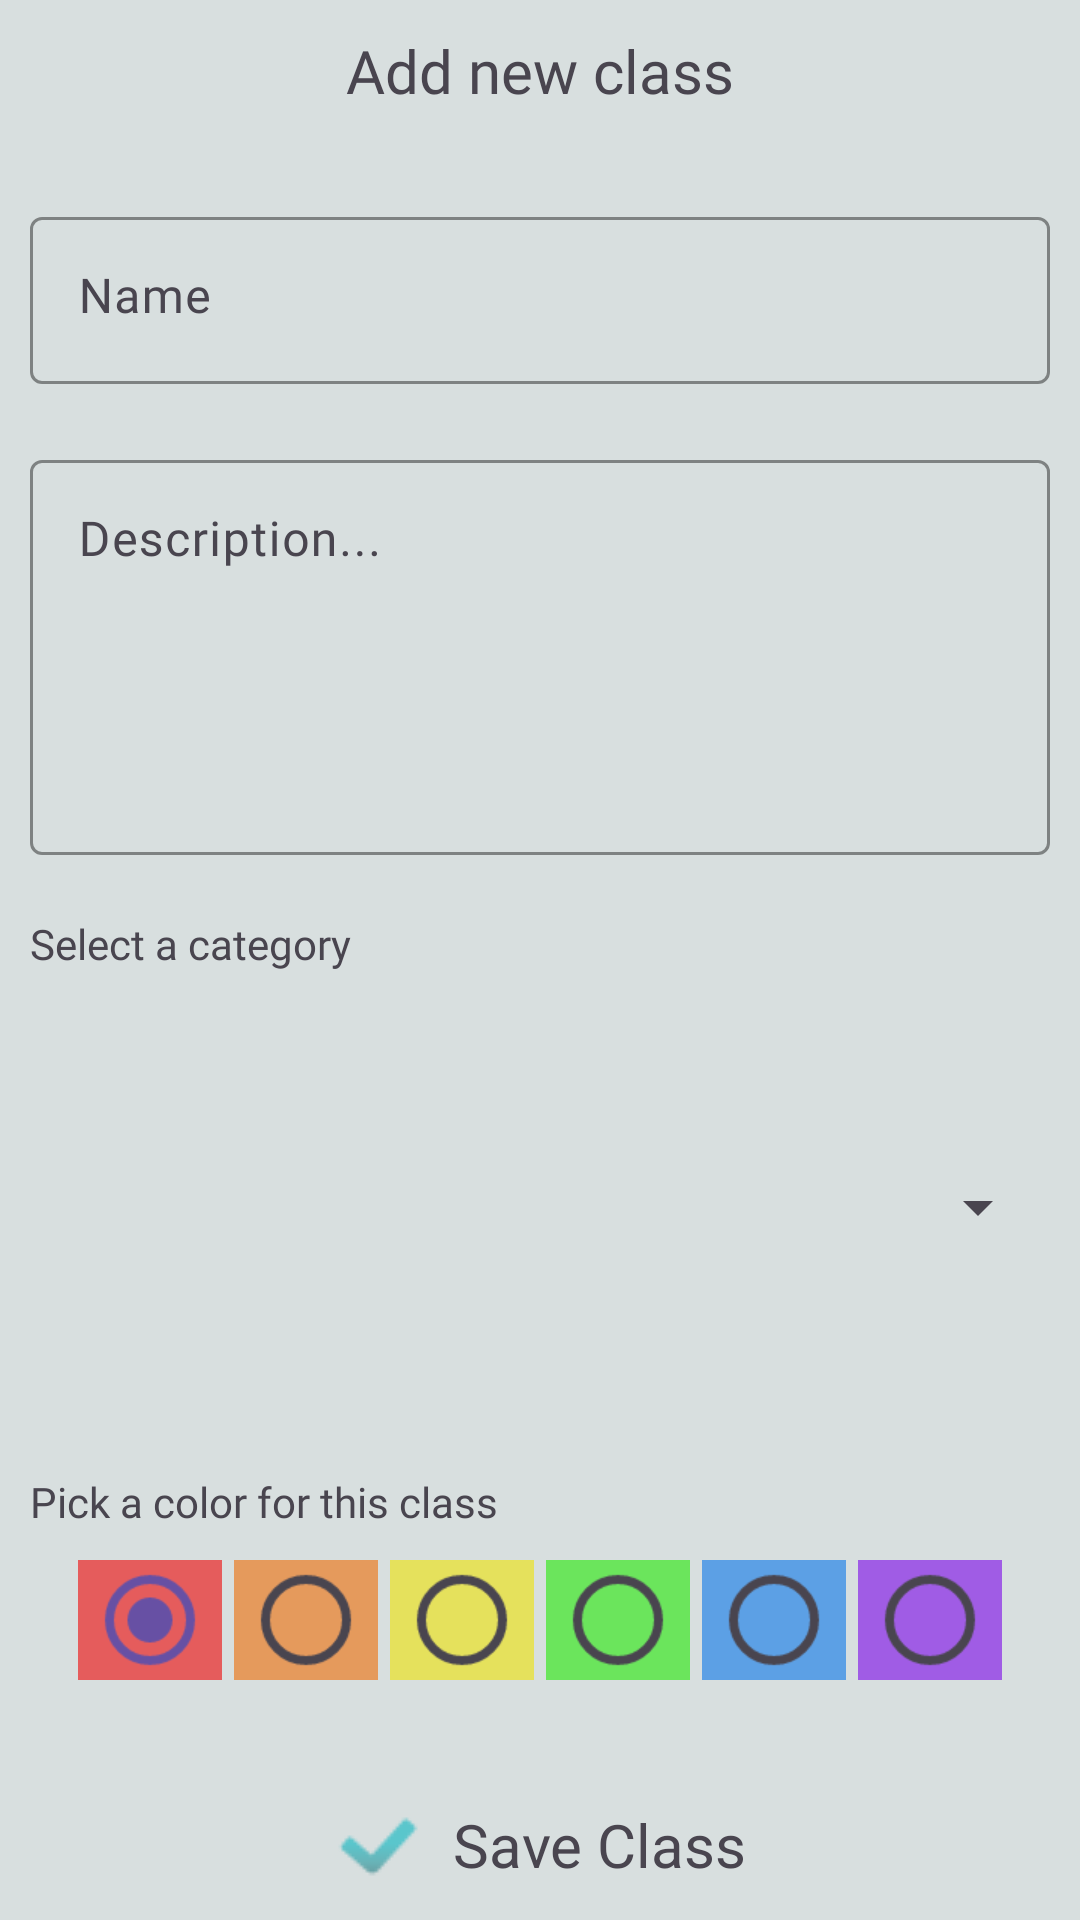

Produce the Android XML layout that renders to this screen, including the resource entries it uses.
<!-- AndroidManifest.xml: application theme Theme.Teachly -->
<!-- res/layout/dialog_teacher_add_class.xml -->
<?xml version="1.0" encoding="utf-8"?>
<LinearLayout
    xmlns:android="http://schemas.android.com/apk/res/android"
    xmlns:app="http://schemas.android.com/apk/res-auto"
    android:layout_width="match_parent"
    android:layout_height="wrap_content"
    android:orientation="vertical"
    android:padding="10dp"
    android:background="@color/mediumGray">

    <TextView
        android:layout_width="wrap_content"
        android:layout_height="wrap_content"
        android:text="Add new class"
        android:textSize="20dp"
        android:layout_gravity="center"
        android:fontFamily="@font/montserrat_alternates_semi_bold"/>

    <com.google.android.material.textfield.TextInputLayout
        android:layout_width="match_parent"
        android:layout_height="wrap_content"
        android:hint="Name"
        android:layout_marginTop="30dp"
        app:boxStrokeColor="@color/veryDarkGreen"
        app:hintTextColor="@color/gray"
        >
        <com.google.android.material.textfield.TextInputEditText
            android:id="@+id/edtClassNameAddNewClass"
            android:layout_width="match_parent"
            android:layout_height="wrap_content"
            android:gravity="start"
            app:boxStrokeColor="@color/gray"
            android:fontFamily="@font/montserrat_alternates_semi_bold"
            />
    </com.google.android.material.textfield.TextInputLayout>
    <com.google.android.material.textfield.TextInputLayout
        android:layout_width="match_parent"
        android:layout_height="wrap_content"
        android:hint="Description..."
        android:layout_marginTop="20dp"
        app:boxStrokeColor="@color/veryDarkGreen"
        app:hintTextColor="@color/gray"
        >
    <com.google.android.material.textfield.TextInputEditText
        android:id="@+id/edtDescriptionAddNewClass"
        android:layout_width="match_parent"
        android:layout_height="wrap_content"
        android:inputType="textMultiLine"
        android:lines="5"
        android:gravity="start"
        app:boxStrokeColor="@color/gray"
        android:fontFamily="@font/montserrat_alternates_semi_bold"
        />
    </com.google.android.material.textfield.TextInputLayout>

    <TextView
        android:layout_width="wrap_content"
        android:layout_height="wrap_content"
        android:text="Select a category"
        android:layout_marginTop="20dp"
        android:fontFamily="@font/montserrat_alternates_semi_bold"/>

    <Spinner
        android:id="@+id/spinnerTeacherClassCategory"
        android:layout_marginTop="10dp"
        android:layout_width="match_parent"
        android:layout_height="wrap_content"
        android:layout_weight="1" />

    <TextView
        android:layout_width="wrap_content"
        android:layout_height="wrap_content"
        android:text="Pick a color for this class"
        android:layout_marginTop="20dp"
        android:fontFamily="@font/montserrat_alternates_semi_bold"/>

    <RadioGroup
        android:id="@+id/radioGroupColorAddNewClass"
        android:layout_width="match_parent"
        android:layout_height="wrap_content"
        android:orientation="horizontal"
        android:layout_marginTop="10dp"
        android:gravity="center">

        <RadioButton
            android:id="@+id/colorRed"
            android:layout_width="32dp"
            android:layout_height="40dp"
            android:background="@color/red"
            android:scaleY="1.5"
            android:scaleX="1.5"
            android:layout_marginEnd="20dp"
            android:checked="true"
            android:text="#E55C5C"/>

        <RadioButton
            android:id="@+id/colorOrange"
            android:layout_width="32dp"
            android:layout_height="40dp"
            android:background="@color/orange"
            android:scaleY="1.5"
            android:scaleX="1.5"
            android:layout_marginEnd="20dp"
            android:text="#E59A5C"/>

        <RadioButton
            android:id="@+id/colorYellow"
            android:layout_width="32dp"
            android:layout_height="40dp"
            android:background="@color/yellow"
            android:scaleY="1.5"
            android:scaleX="1.5"
            android:layout_marginEnd="20dp"
            android:text="#E5E15C"
            />

        <RadioButton
            android:id="@+id/colorGreen"
            android:layout_width="32dp"
            android:layout_height="40dp"
            android:background="@color/pastelGreen"
            android:scaleY="1.5"
            android:scaleX="1.5"
            android:layout_marginEnd="20dp"
            android:text="#6BE55C"
            />

        <RadioButton
            android:id="@+id/colorBlue"
            android:layout_width="32dp"
            android:layout_height="40dp"
            android:layout_marginEnd="20dp"
            android:background="@color/blue"
            android:scaleX="1.5"
            android:scaleY="1.5"
            android:text="#5CA0E5"
            />

        <RadioButton
            android:id="@+id/colorViolet"
            android:layout_width="32dp"
            android:layout_height="40dp"
            android:background="@color/violet"
            android:scaleY="1.5"
            android:scaleX="1.5"
            android:text="#A05CE5"
            />

    </RadioGroup>

    <TextView
        android:id="@+id/btnSaveNewClassTeacher"
        android:layout_width="wrap_content"
        android:layout_height="wrap_content"
        android:layout_marginTop="40dp"
        android:drawablePadding="10dp"
        android:layout_gravity="center"
        android:gravity="center_vertical"
        android:text="Save Class"
        android:textSize="20dp"
        app:drawableStartCompat="@drawable/icon_check_30" />
</LinearLayout>
<!-- resources referenced by this layout -->
<resources>
  <color name="blue">#5CA0E5</color>
  <color name="gray">#6D6D6D</color>
  <color name="mediumGray">#D8DFDF</color>
  <color name="orange">#E59A5C</color>
  <color name="pastelGreen">#6BE55C</color>
  <color name="red">#E55C5C</color>
  <color name="veryDarkGreen">#325E61</color>
  <color name="violet">#A05CE5</color>
  <color name="yellow">#E5E15C</color>
  <!-- drawable icon_check_30: png bitmap (drawable, 601 bytes) -->
  <style name="Theme.Teachly" parent="Base.Theme.Teachly" />
  <style name="Base.Theme.Teachly" parent="Theme.Material3.DayNight.NoActionBar">
          
          
      </style>
</resources>
